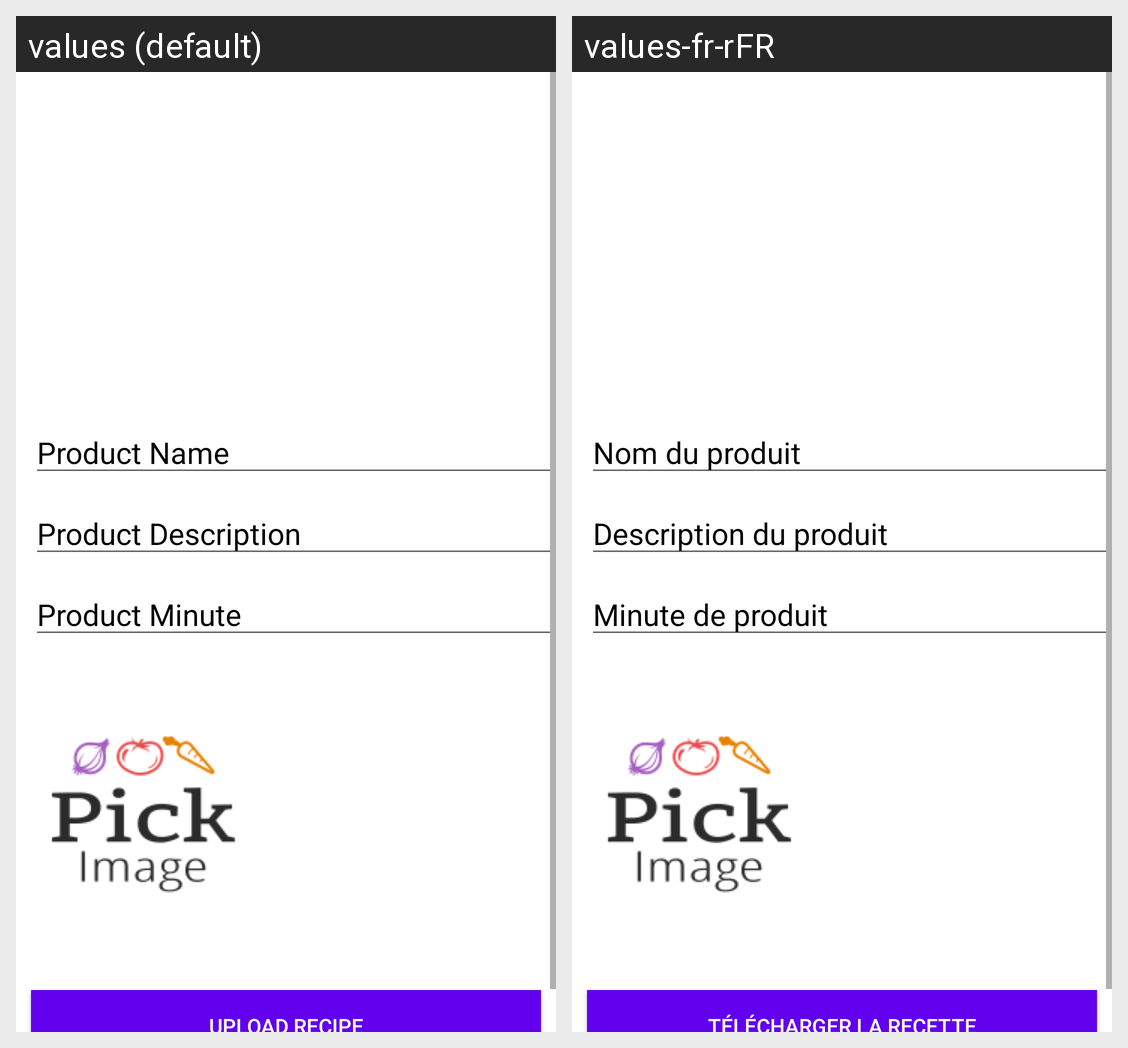

This grid shows one Android layout under two languages. Give, for every string resource on the screen, its name, the default text and each shown locale's text.
Android screen res/layout/activity_upload.xml rendered under 2 locales, left to right: values (default), values-fr-rFR. Device: Nexus 5 (rendered at 1080×1920; each locale shown at half size, 540×960, under a caption strip naming it); theme CustomThem.
Strings drawn on this screen, with the default value and each locale's value (text and hints the layout hard-codes, and strings that could not be matched under every locale, appear in the picture but are not listed):

product_name
  values: Product Name
  values-fr-rFR: Nom du produit

product_description
  values: Product Description
  values-fr-rFR: Description du produit

product_minute
  values: Product Minute
  values-fr-rFR: Minute de produit

upload_recipe
  values: Upload Recipe
  values-fr-rFR: Télécharger la recette
